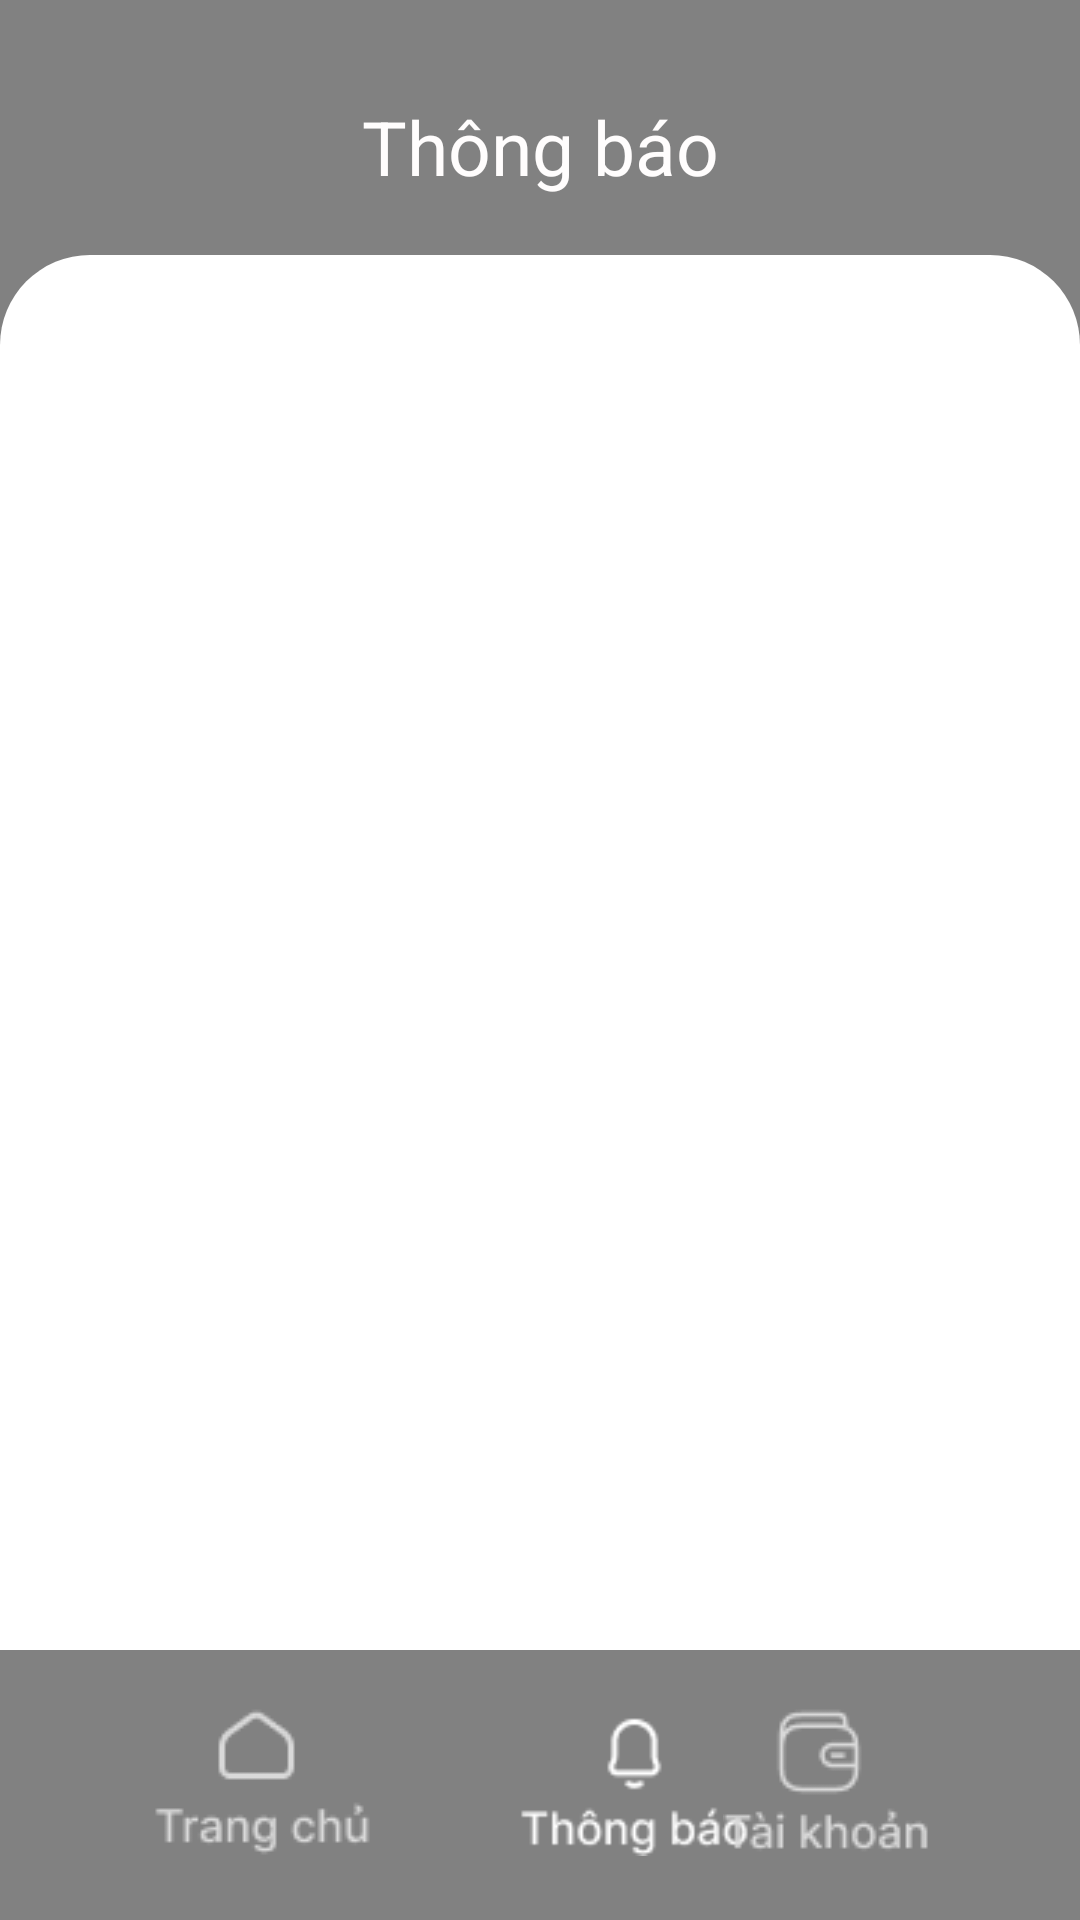

Produce the Android XML layout that renders to this screen, including the resource entries it uses.
<!-- AndroidManifest.xml: application theme Theme.Btlandroidav -->
<!-- res/layout/activity_thong_bao.xml -->
<?xml version="1.0" encoding="utf-8"?>
<RelativeLayout xmlns:android="http://schemas.android.com/apk/res/android"
    xmlns:app="http://schemas.android.com/apk/res-auto"
    xmlns:tools="http://schemas.android.com/tools"
    android:layout_width="match_parent"
    android:layout_height="match_parent"
    android:theme="@android:style/Theme.NoTitleBar"
    android:background="@color/background"
    tools:context=".activities.ThongBao">

    <TextView
        android:id="@+id/thong_bao"
        android:layout_width="match_parent"
        android:layout_height="wrap_content"
        android:gravity="center"
        android:text="Thông báo"
        android:layout_marginTop="32dp"
        android:textColor="@color/nsct_color"
        android:textSize="25dp" />

    <View
        android:layout_width="match_parent"
        android:layout_height="90dp"
        android:background="@drawable/rectangle_black"
        android:layout_alignParentBottom="true"
        />

    <View
        android:layout_width="match_parent"
        android:layout_height="match_parent"
        android:layout_marginTop="85dp"
        android:layout_marginBottom="90dp"
        android:background="@drawable/rectangle_1_shape"/>

    <ListView
        android:id="@+id/list_view_thong_bao"
        android:layout_width="match_parent"
        android:layout_marginTop="90dp"
        android:layout_marginBottom="90dp"
        android:layout_height="match_parent"/>

    <ImageView
        android:id="@+id/thong_bao_iv_trang_chu"
        android:layout_width="95dp"
        android:layout_height="61dp"
        android:layout_alignParentBottom="true"
        android:layout_marginStart="40dp"
        android:layout_marginBottom="12dp"
        android:onClick="on_click_thong_bao_trang_chu"
        android:src="@drawable/trang_chu_toi" />

    <ImageView
        android:id="@+id/thongbao_iv_thong_bao"
        android:layout_width="77dp"
        android:layout_height="54dp"
        android:layout_alignParentBottom="true"
        android:layout_marginStart="173dp"
        android:layout_marginBottom="20dp"
        android:src="@drawable/thong_bao_white" />

    <ImageView
        android:id="@+id/thongbao_iv_tai_khoan"
        android:layout_width="69dp"
        android:layout_height="51dp"
        android:src="@drawable/tai_khoan"
        android:layout_alignParentBottom="true"
        android:layout_alignParentEnd="true"
        android:layout_marginEnd="50dp"
        android:layout_marginBottom="20dp"
        android:onClick="on_click_thong_bao_tai_khoan"/>
</RelativeLayout>
<!-- resources referenced by this layout -->
<resources>
  <color name="background">#818181</color>
  <color name="nsct_color">#FFFDFD</color>
  <!-- drawable rectangle_1_shape (drawable) -->
  <?xml version="1.0" encoding="utf-8"?>
  <shape xmlns:android="http://schemas.android.com/apk/res/android"
  	android:shape="rectangle" >
  	<corners android:topLeftRadius="30dp"
  			android:topRightRadius="30dp"/>
  	<solid android:color="@color/white" />
  </shape>
  <!-- drawable rectangle_black (drawable) -->
  <shape xmlns:android="http://schemas.android.com/apk/res/android"
      android:shape="rectangle" >
      <solid android:color="@color/background" />
  </shape>
  <!-- drawable tai_khoan: png bitmap (drawable, 1617 bytes) -->
  <!-- drawable thong_bao_white: png bitmap (drawable, 1142 bytes) -->
  <!-- drawable trang_chu_toi: png bitmap (drawable, 1489 bytes) -->
  <style name="Theme.Btlandroidav" parent="Theme.AppCompat.Light.NoActionBar">
          
          <item name="colorPrimary">@color/purple_500</item>
          <item name="colorPrimaryVariant">@color/purple_700</item>
          <item name="colorOnPrimary">@color/white</item>
          
          <item name="colorSecondary">@color/teal_200</item>
          <item name="colorSecondaryVariant">@color/teal_700</item>
          <item name="colorOnSecondary">@color/black</item>
          
          <item name="android:statusBarColor">?attr/colorPrimaryVariant</item>
          
      </style>
  <color name="white">#FFFFFFFF</color>
  <color name="purple_500">#FF6200EE</color>
  <color name="purple_700">#FF3700B3</color>
  <color name="teal_200">#FF03DAC5</color>
  <color name="teal_700">#FF018786</color>
  <color name="black">#FF000000</color>
</resources>
